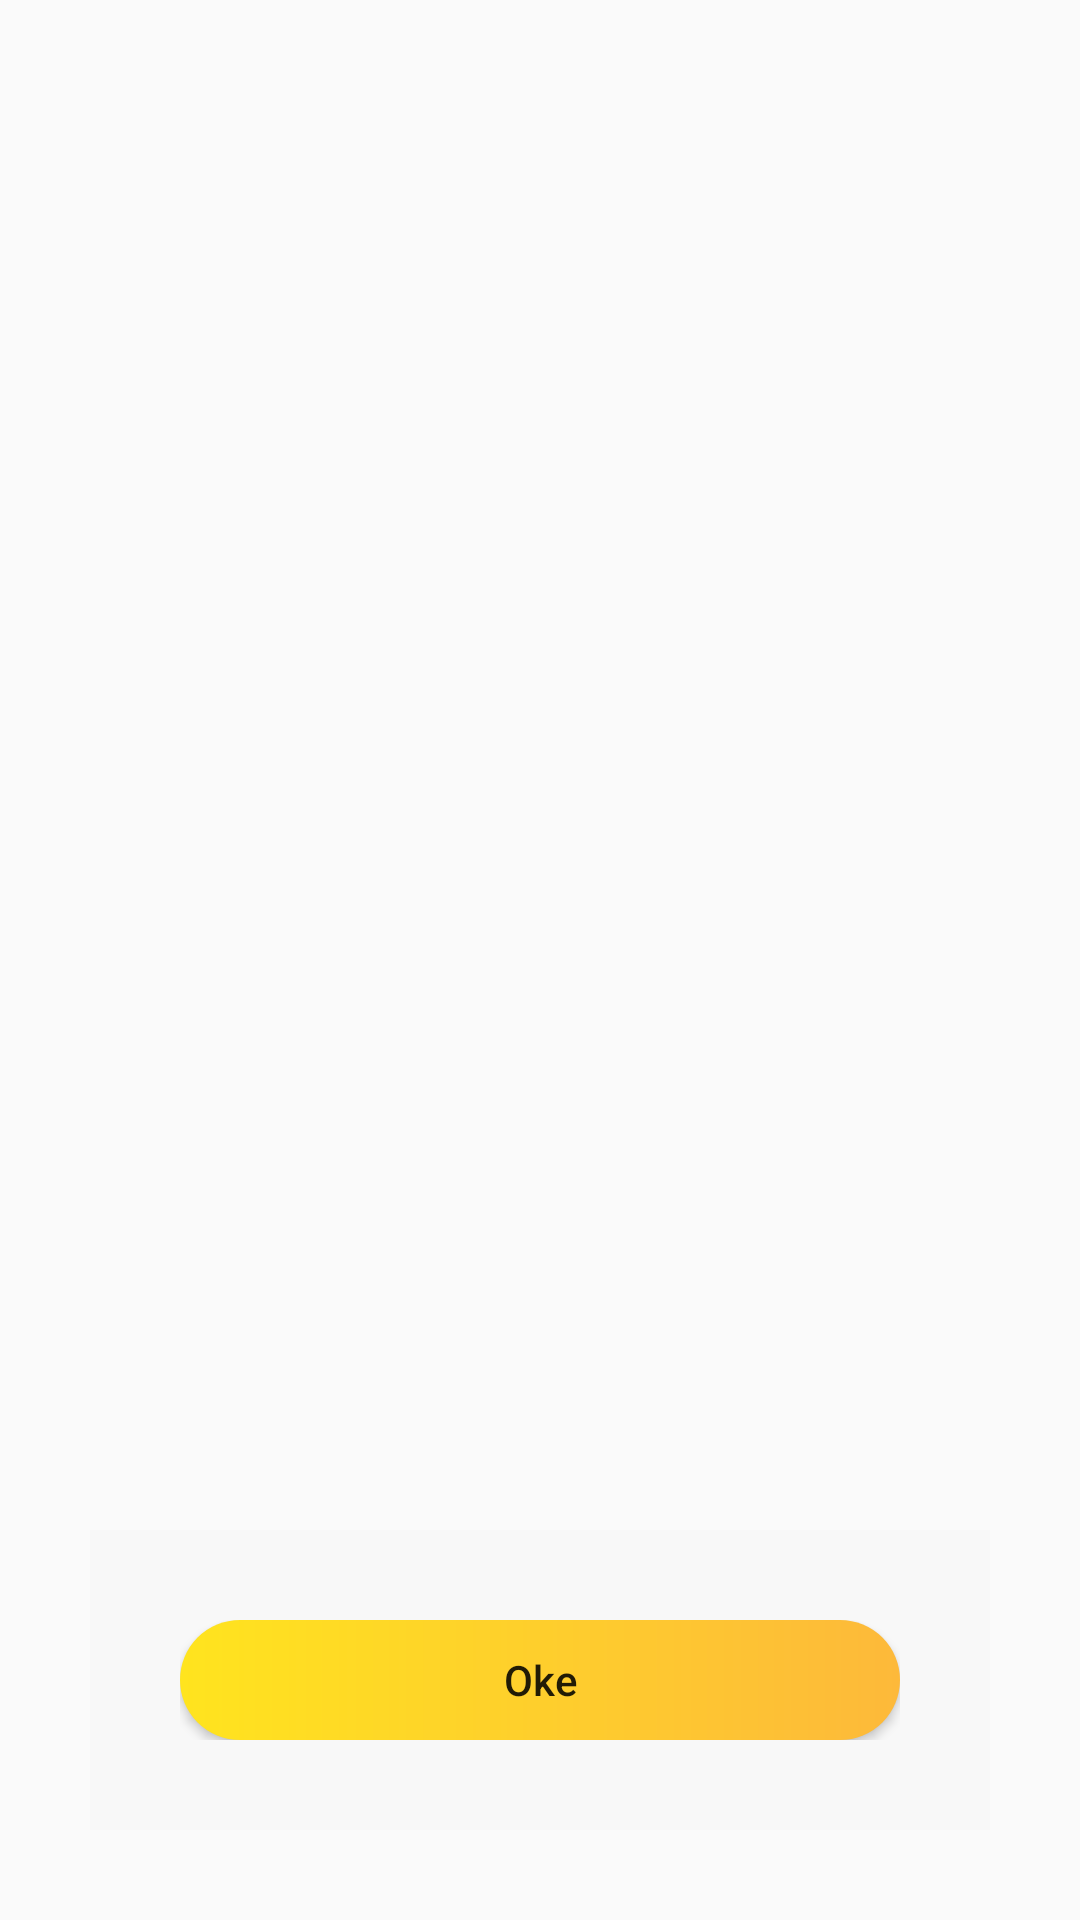

This screen was rendered from an Android layout file. Write that file and the resources it references.
<!-- AndroidManifest.xml: application theme Theme.Monitory -->
<!-- res/layout/activity_end.xml -->
<?xml version="1.0" encoding="utf-8"?>
<androidx.constraintlayout.widget.ConstraintLayout xmlns:android="http://schemas.android.com/apk/res/android"
    xmlns:app="http://schemas.android.com/apk/res-auto"
    xmlns:tools="http://schemas.android.com/tools"
    android:layout_width="match_parent"
    android:layout_height="match_parent"
    android:padding="30dp"
    tools:context=".EndActivity">
    <LinearLayout
        android:layout_width="match_parent"
        android:layout_height="match_parent"
        android:orientation="vertical">

        <RelativeLayout
            android:layout_width="match_parent"
            android:layout_height="wrap_content"
            android:layout_weight="1">
            <TextView
                android:id="@+id/text"
                android:layout_width="wrap_content"
                android:layout_height="wrap_content"
                android:layout_marginTop="50dp"
                android:fontFamily="@font/rubik_regular"
                android:text=" "
                android:textSize="25dp"
                android:textStyle="bold" />
        </RelativeLayout>

        <RelativeLayout
            android:layout_width="match_parent"
            android:layout_height="100dp"
            android:background="@color/grey"
            android:padding="30dp">

            <Button
                android:layout_width="match_parent"
                android:layout_height="wrap_content"
                android:layout_centerHorizontal="true"
                android:layout_centerVertical="true"
                android:background="@drawable/button_yellow"
                android:onClick="CloseApp"
                android:text="Oke"
                android:textAllCaps="false" />
        </RelativeLayout>
    </LinearLayout>
</androidx.constraintlayout.widget.ConstraintLayout>
<!-- resources referenced by this layout -->
<resources>
  <color name="grey">#f8f8f8</color>
  <!-- drawable button_yellow (drawable) -->
  <?xml version="1.0" encoding="utf-8"?>
  <shape xmlns:android="http://schemas.android.com/apk/res/android" android:shape="rectangle">
      <gradient android:startColor="@color/yellow1" android:endColor="@color/yellow2"/>
      <corners android:radius="200dp"/>
  
  </shape>
  <style name="Theme.Monitory" parent="Theme.AppCompat.Light.NoActionBar">
          
          <item name="colorPrimary">@color/purple_500</item>
          <item name="colorPrimaryVariant">@color/purple_700</item>
          <item name="colorOnPrimary">@color/white</item>
          
          <item name="colorSecondary">@color/teal_200</item>
          <item name="colorSecondaryVariant">@color/teal_700</item>
          <item name="colorOnSecondary">@color/black</item>
          
          <item name="android:statusBarColor" tools:targetApi="l">?attr/colorPrimaryVariant</item>
          
      </style>
  <color name="yellow1">#FFE41E</color>
  <color name="yellow2">#FDB93A</color>
  <color name="purple_500">#FF6200EE</color>
  <color name="purple_700">#FF3700B3</color>
  <color name="white">#FFFFFFFF</color>
  <color name="teal_200">#FF03DAC5</color>
  <color name="teal_700">#FF018786</color>
  <color name="black">#FF000000</color>
</resources>
